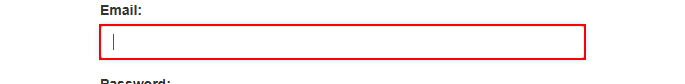
Workflow: LoginAuto

Step 1: type [str_usu] into the text box 'email'

Step 2: type a value into the text box 'password' (no picture)

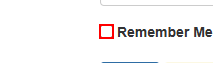
Step 3: check the text box 'remember'
